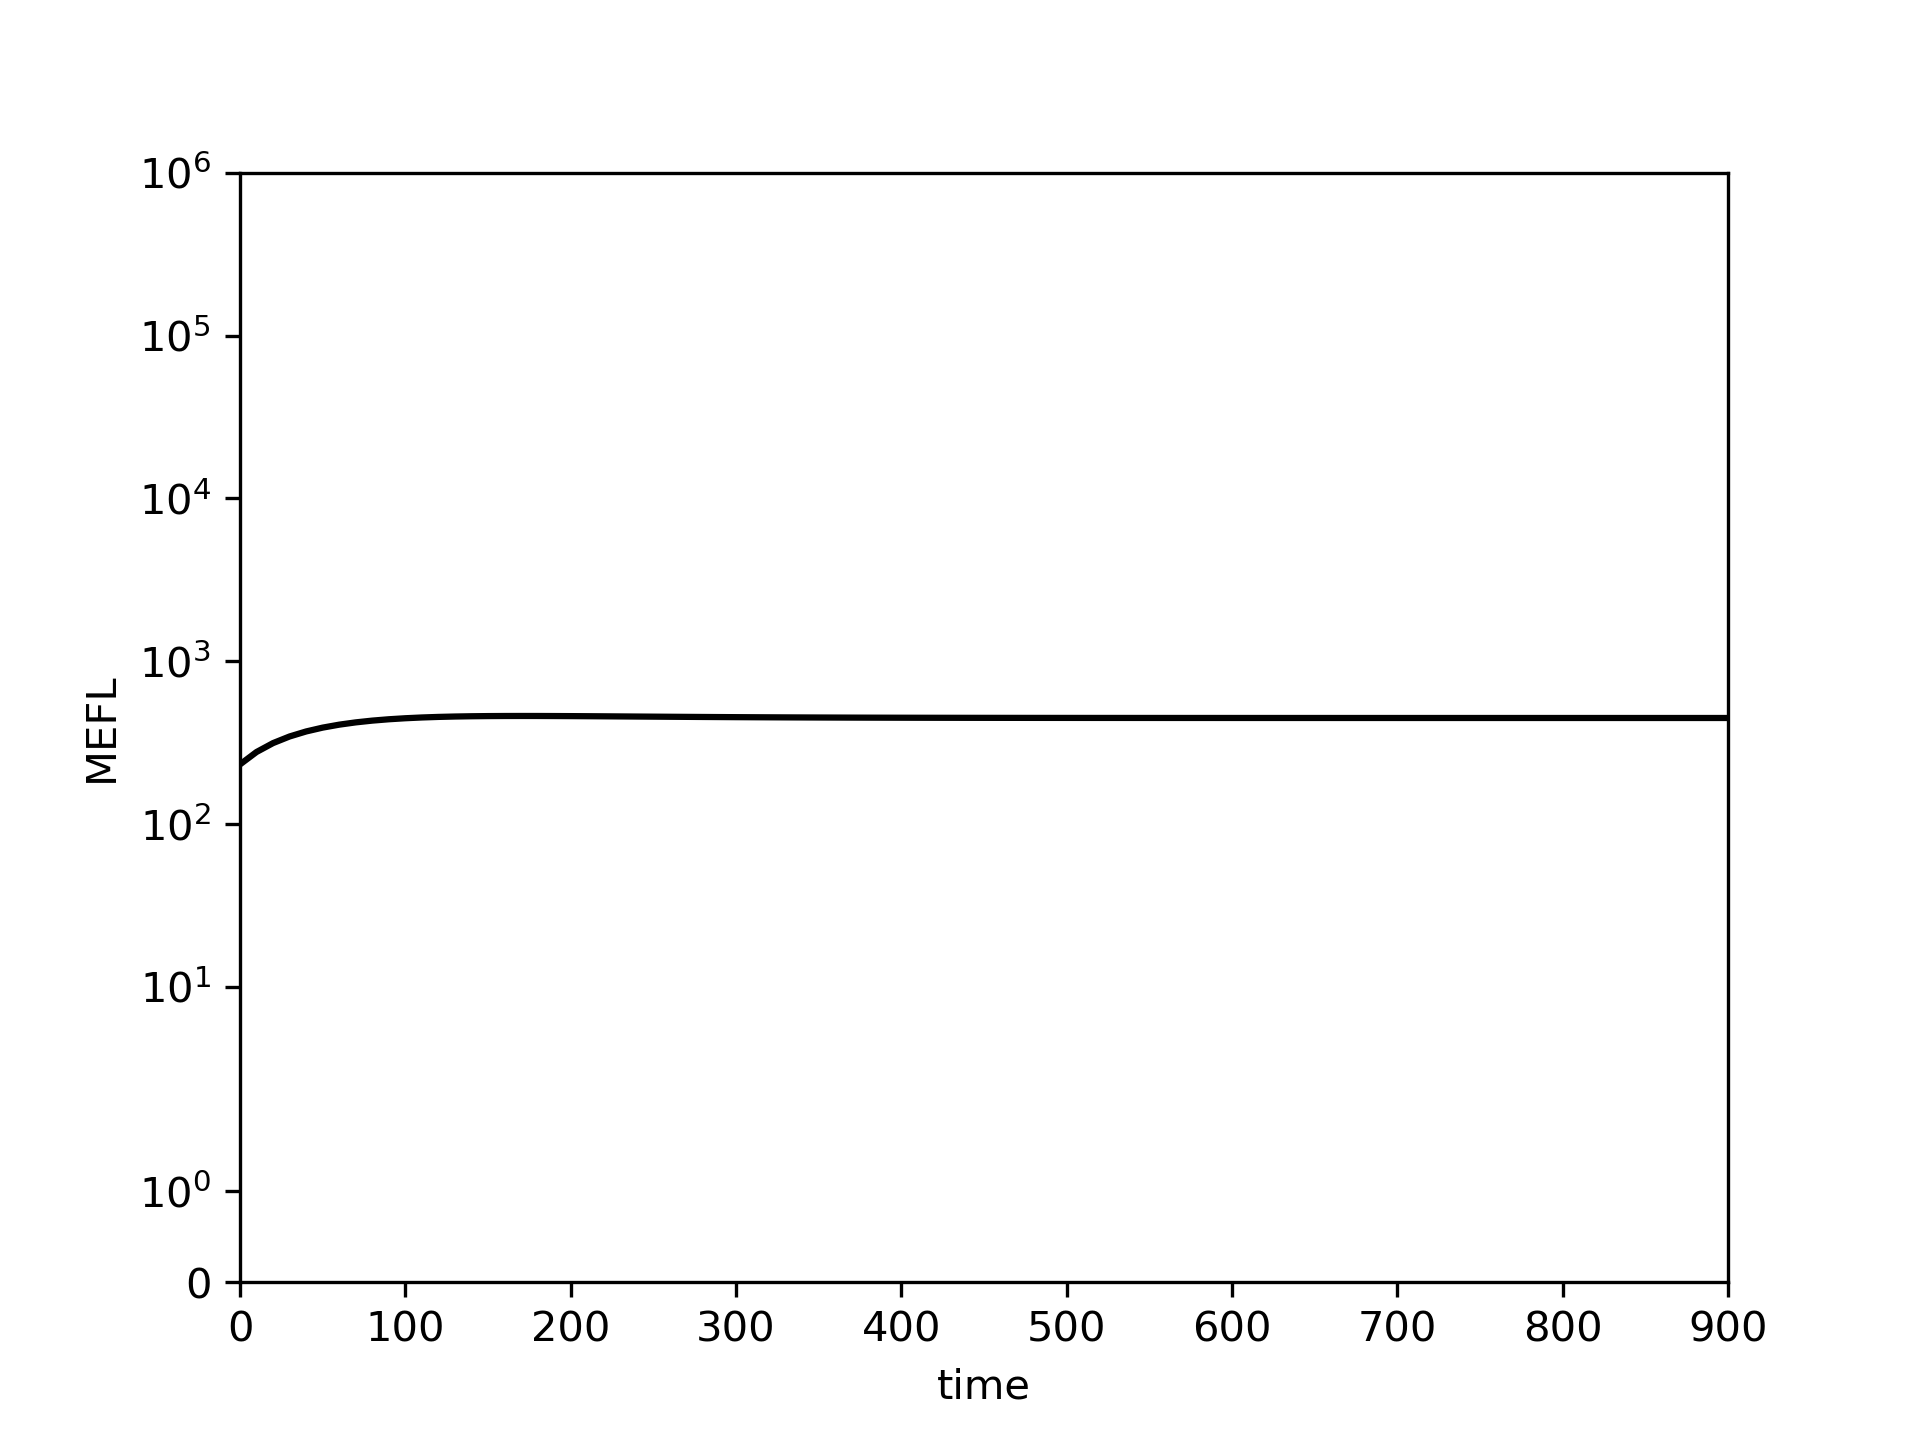

The data file committed next to this chart (first rows):
0.0, 10.0, 20.0, 30.0, 40.0, 50.0, 60.0, 70.0, 80.0, 90.0, 100.0, 110.0, 120.0, 130.0, 140.0, 150.0, 160.0, 170.0, 180.0, 190.0, 200.0, 210.0, 220.0, 230.0
232.5, 277.1, 314.3, 345.2, 370.5, 391.2, 407.9, 421.3, 431.9, 440.3, 446.7, 451.5, 455.1, 457.7, 459.4, 460.5, 461.1, 461.2, 461.1, 460.8, 460.3, 459.7, 459, 458.3
